Image classification data set "cardsdataset" (SarmSKunatham/CardCounting on GitHub). Class labels (4): club, diamond, heart, spade.

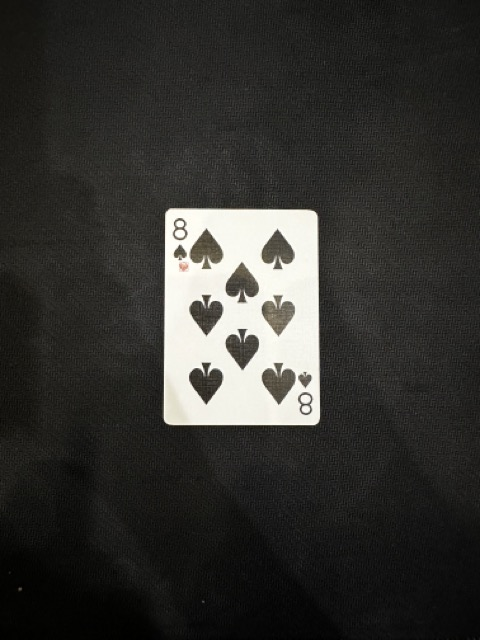
Label: spade

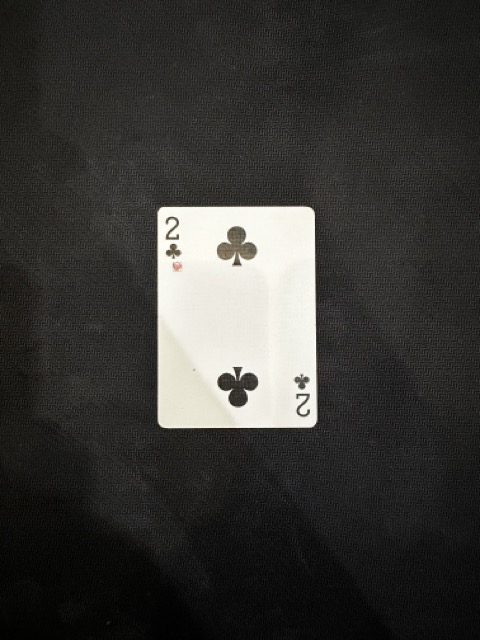
Label: club

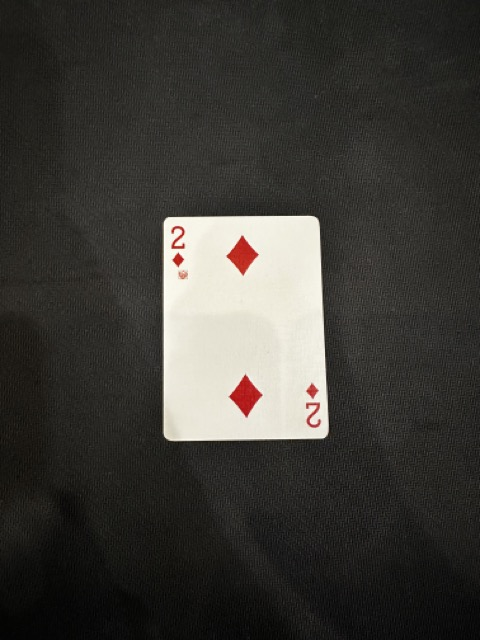
Label: diamond

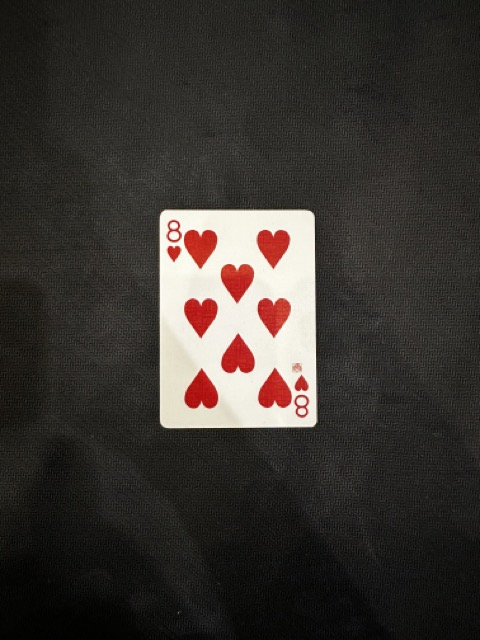
Label: heart

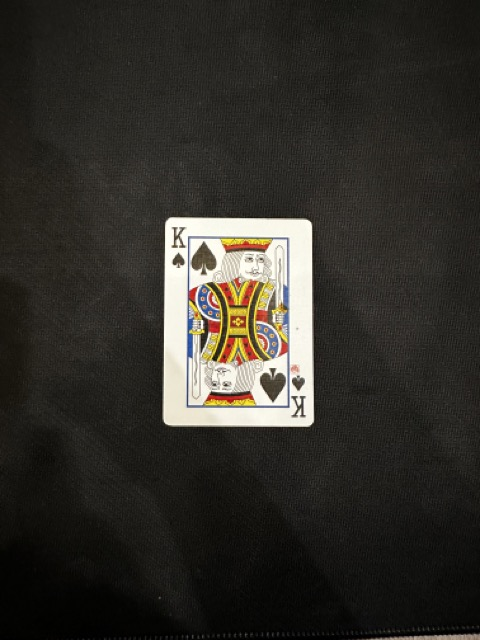
Label: spade

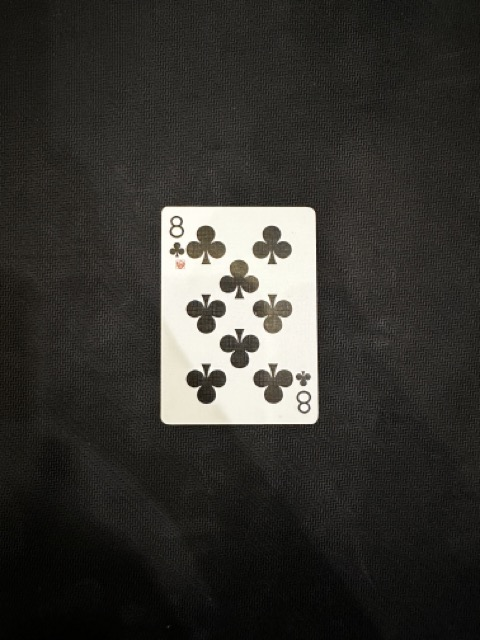
Label: club
